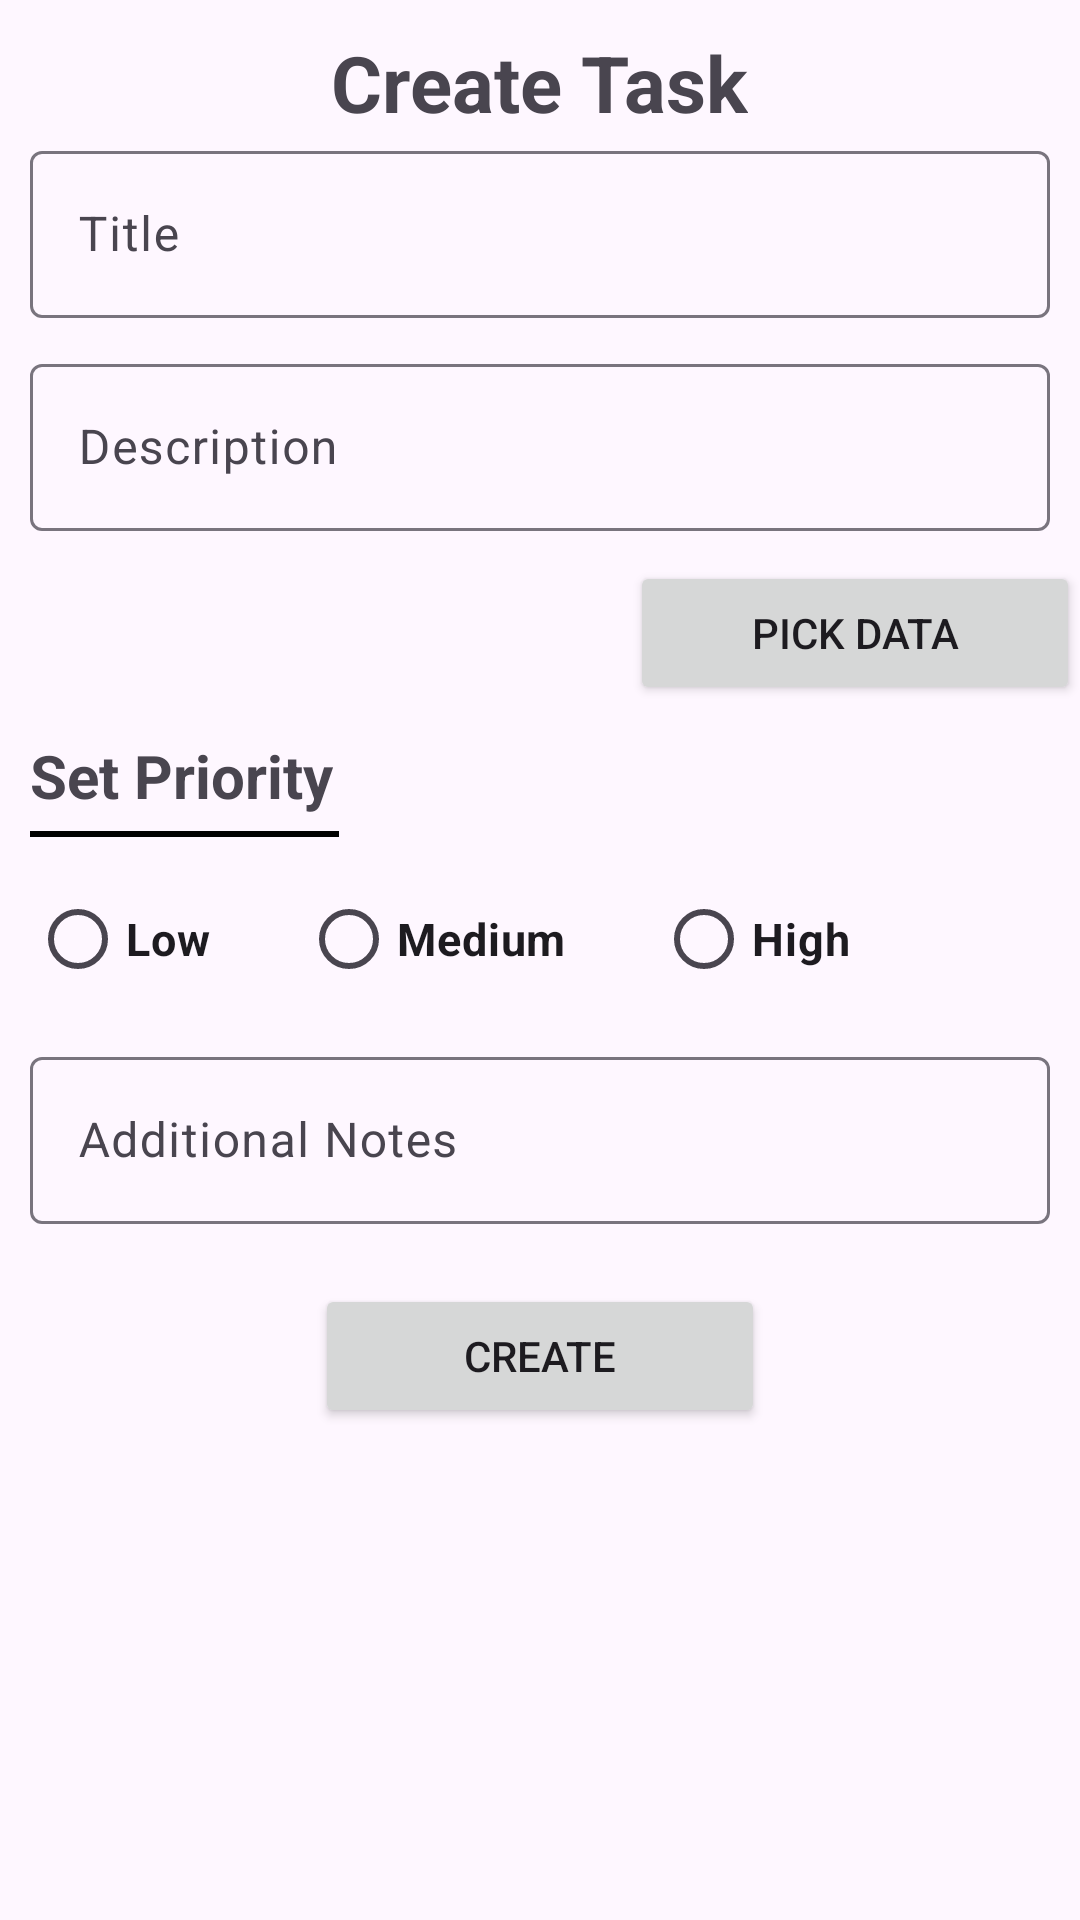

Layout XML and referenced resources for this Android screen:
<!-- AndroidManifest.xml: application theme Theme.Task_Master -->
<!-- res/layout/activity_create_tasks.xml -->
<?xml version="1.0" encoding="utf-8"?>
<LinearLayout xmlns:android="http://schemas.android.com/apk/res/android"
    xmlns:app="http://schemas.android.com/apk/res-auto"
    xmlns:tools="http://schemas.android.com/tools"
    android:id="@+id/main"
    android:orientation="vertical"
    android:layout_width="match_parent"
    android:layout_height="match_parent"
    tools:context=".CreateTasks">


    <TextView
        android:id="@+id/tvCreateTask"
        android:layout_width="wrap_content"
        android:layout_height="wrap_content"
        android:textSize="26sp"
        android:textStyle="bold"
        android:layout_gravity="center"
        android:text="@string/create_task"
        android:layout_marginTop="10dp"

        />

    <com.google.android.material.textfield.TextInputLayout
        android:layout_width="match_parent"
        android:layout_height="wrap_content"
        android:layout_marginLeft="10dp"
        android:layout_marginRight="10dp"
        >


        <com.google.android.material.textfield.TextInputEditText
            android:layout_width="match_parent"
            android:layout_height="wrap_content"
            android:hint="Title"
            android:id="@+id/etTitle"
            android:inputType="text"
            />
    </com.google.android.material.textfield.TextInputLayout>

    <com.google.android.material.textfield.TextInputLayout
        android:layout_width="match_parent"
        android:layout_height="wrap_content"
        android:layout_marginTop="10dp"
        android:layout_marginLeft="10dp"
        android:layout_marginRight="10dp"
        >


        <com.google.android.material.textfield.TextInputEditText
            android:layout_width="match_parent"
            android:layout_height="wrap_content"
            android:hint="Description"
            android:id="@+id/etDescription"
            android:inputType="text"
            />
    </com.google.android.material.textfield.TextInputLayout>

    <Button
        android:layout_width="150dp"
        android:layout_height="wrap_content"
        android:text="@string/pick_data"
        android:id="@+id/btnPickDate"
        android:layout_gravity="end"
        android:layout_marginTop="10dp"
        />

    <TextView
        android:id="@+id/tvPriority"
        android:layout_width="wrap_content"
        android:layout_height="wrap_content"
        android:textSize="20sp"
        android:textStyle="bold"
        android:text="@string/set_priority"
        android:layout_marginTop="10dp"
        android:layout_marginLeft="10dp"


        />

    <View
        android:layout_width="103dp"
        android:layout_height="2dp"
        android:layout_marginLeft="10dp"
        android:layout_marginTop="5dp"
        android:background="@color/black"

        />

    <RadioGroup
        android:layout_width="wrap_content"
        android:layout_height="wrap_content"
        android:layout_marginTop="10dp"
        android:layout_marginLeft="10dp"
        android:orientation="horizontal"
        android:id="@+id/rgPriority"
        >

    <RadioButton
        android:layout_width="wrap_content"
        android:layout_height="wrap_content"
        android:text="@string/low"
        android:id="@+id/rbLow"
        android:textSize="15sp"
        android:textStyle="bold"

        />

        <RadioButton
            android:layout_width="wrap_content"
            android:layout_height="wrap_content"
            android:text="@string/medium"
            android:id="@+id/rbMedium"
            android:textSize="15sp"
            android:textStyle="bold"
            android:layout_marginLeft="30dp"
            />

        <RadioButton
            android:layout_width="wrap_content"
            android:layout_height="wrap_content"
            android:text="@string/high"
            android:id="@+id/rbHigh"
            android:textSize="15sp"
            android:textStyle="bold"
            android:layout_marginLeft="30dp"
            />

    </RadioGroup>

    <com.google.android.material.textfield.TextInputLayout
        android:layout_width="match_parent"
        android:layout_height="wrap_content"
        android:layout_marginTop="10dp"
        android:layout_marginLeft="10dp"
        android:layout_marginRight="10dp"
        >
        <com.google.android.material.textfield.TextInputEditText
            android:layout_width="match_parent"
            android:layout_height="wrap_content"
            android:hint="Additional Notes"
            android:id="@+id/etAddNotes"
            android:inputType="text"
            />
    </com.google.android.material.textfield.TextInputLayout>

    <Button
        android:id="@+id/btnCreate"
        android:layout_width="150dp"
        android:layout_height="wrap_content"
        android:text="@string/create"
        android:layout_marginTop="20dp"
        android:layout_gravity="center"
        />


</LinearLayout>
<!-- resources referenced by this layout -->
<resources>
  <string name="create">Create</string>
  <string name="create_task">Create Task</string>
  <string name="high">High</string>
  <string name="low">Low</string>
  <string name="medium">Medium</string>
  <string name="pick_data">Pick Data</string>
  <string name="set_priority">Set Priority</string>
  <style name="Theme.Task_Master" parent="Base.Theme.Task_Master" />
  <style name="Base.Theme.Task_Master" parent="Theme.Material3.DayNight.NoActionBar">
          
          
      </style>
  <!-- not gathered from this repository: default colours our renderer supplied (Android Studio template values) -->
  <color name="black">#FF000000</color>
</resources>
